Image classification data set "data_heatmap" (josean9/Caso1.-Detecci-n-de-melanomas on GitHub). Class labels (2): benign, malignant.

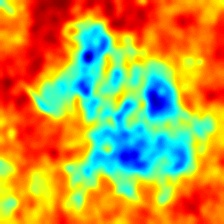
Label: malignant

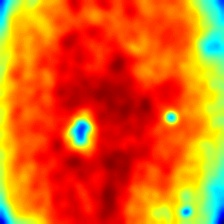
Label: benign

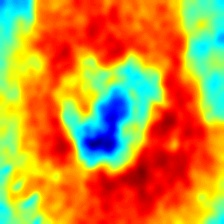
Label: malignant

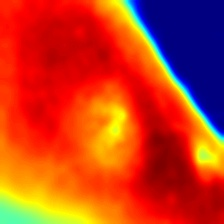
Label: benign
